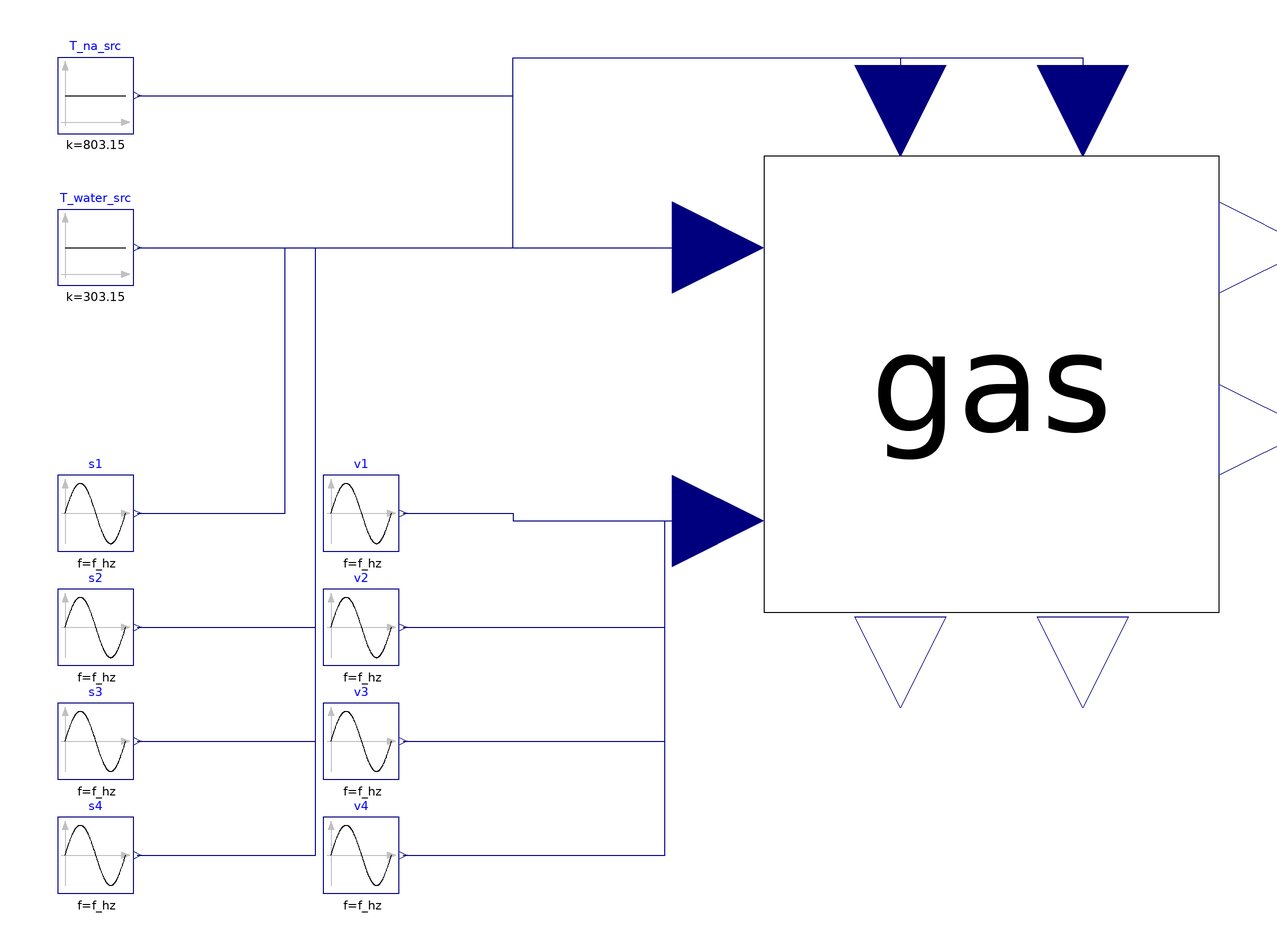

The Modelica model whose source follows is shown above as a component diagram (icons at their Placement, wires along their Line points).

model DA_Gas_Dynamic_test
  // 单组 4 缸双作用高保真气体动力学组件的测试驱动模型
  // 用 4 个相位差 90° 的正弦位移/速度源模拟曲柄滑块机构, 验证 DA_Gas_Dynamic 的热力学正确性
  // 速度源为位移源的解析导数(相位 +90°), 保证运动学自洽

  import Modelica.Units.SI;

  parameter Real w = 100 "曲轴角速度 [rad/s]";
  parameter Real f_hz = w/(2*Modelica.Constants.pi) "转速频率 [Hz]";
  parameter SI.Length s_ref = -0.12 "活塞行程中点参考 [m]";
  parameter SI.Length amp = 0.025 "活塞行程半幅(=S/2) [m]";

  // ---- 热源/冷源温度(耦合钠冷快堆一/二回路时改为外部输入) ----
  Modelica.Blocks.Sources.Constant T_na_src(k = 803.15) "钠热源 530°C(表6 钠进口; 430°C出口是斯特林取热结果, 不另计)" 
    annotation(Placement(transformation(origin={-110,70}, extent={{-10,-10},{10,10}})));
  Modelica.Blocks.Sources.Constant T_water_src(k = 303.15) "冷却水 30°C" 
    annotation(Placement(transformation(origin={-110,30}, extent={{-10,-10},{10,10}})));

  // ---- 4 缸位移(相位 0 / 90 / 180 / 270°) ----
  Modelica.Blocks.Sources.Sine s1(amplitude = amp, f = f_hz, phase = 0, offset = s_ref) 
    annotation(Placement(transformation(origin={-110,-40}, extent={{-10,-10},{10,10}})));
  Modelica.Blocks.Sources.Sine s2(amplitude = amp, f = f_hz, phase = Modelica.Constants.pi/2, offset = s_ref) 
    annotation(Placement(transformation(origin={-110,-70}, extent={{-10,-10},{10,10}})));
  Modelica.Blocks.Sources.Sine s3(amplitude = amp, f = f_hz, phase = Modelica.Constants.pi, offset = s_ref) 
    annotation(Placement(transformation(origin={-110,-100}, extent={{-10,-10},{10,10}})));
  Modelica.Blocks.Sources.Sine s4(amplitude = amp, f = f_hz, phase = 3*Modelica.Constants.pi/2, offset = s_ref) 
    annotation(Placement(transformation(origin={-110,-130}, extent={{-10,-10},{10,10}})));

  // ---- 4 缸速度(位移的解析导数, 相位 +90°) ----
  Modelica.Blocks.Sources.Sine v1(amplitude = amp*w, f = f_hz, phase = Modelica.Constants.pi/2) 
    annotation(Placement(transformation(origin={-40,-40}, extent={{-10,-10},{10,10}})));
  Modelica.Blocks.Sources.Sine v2(amplitude = amp*w, f = f_hz, phase = Modelica.Constants.pi) 
    annotation(Placement(transformation(origin={-40,-70}, extent={{-10,-10},{10,10}})));
  Modelica.Blocks.Sources.Sine v3(amplitude = amp*w, f = f_hz, phase = 3*Modelica.Constants.pi/2) 
    annotation(Placement(transformation(origin={-40,-100}, extent={{-10,-10},{10,10}})));
  Modelica.Blocks.Sources.Sine v4(amplitude = amp*w, f = f_hz, phase = 2*Modelica.Constants.pi) 
    annotation(Placement(transformation(origin={-40,-130}, extent={{-10,-10},{10,10}})));

  // ---- 被测试的气体动力学组件 ----
  SFR_Striling.Stirling.DoubleActing.Gas_Dynamic.DA_Gas_Dynamic gas annotation(Placement(transformation(origin={126,-6},
extent={{-60,-60},{60,60}})));

equation
  connect(T_na_src.y, gas.T_na) annotation(Line(origin={0,0},
points={{-99,70},{0,70},{0,80},{102,80},{102,66}},
color={0,0,127}));
  connect(T_water_src.y, gas.T_water) annotation(Line(origin={0,0},
points={{-99,30},{0,30},{0,80},{150,80},{150,66}},
color={0,0,127}));

  connect(s1.y, gas.s[1]) annotation(Line(origin={0,0},
points={{-99,-40},{-60,-40},{-60,30},{54,30}},
color={0,0,127}));
  connect(s2.y, gas.s[2]) annotation(Line(origin={0,0},
points={{-99,-70},{-52,-70},{-52,30},{54,30}},
color={0,0,127}));
  connect(s3.y, gas.s[3]) annotation(Line(origin={0,0},
points={{-99,-100},{-52,-100},{-52,30},{54,30}},
color={0,0,127}));
  connect(s4.y, gas.s[4]) annotation(Line(origin={0,0},
points={{-99,-130},{-52,-130},{-52,30},{54,30}},
color={0,0,127}));

  connect(v1.y, gas.v[1]) annotation(Line(origin={0,0},
points={{-29,-40},{0,-40},{0,-42},{54,-42}},
color={0,0,127}));
  connect(v2.y, gas.v[2]) annotation(Line(origin={0,0},
points={{-29,-70},{40,-70},{40,-42},{54,-42}},
color={0,0,127}));
  connect(v3.y, gas.v[3]) annotation(Line(origin={0,0},
points={{-29,-100},{40,-100},{40,-42},{54,-42}},
color={0,0,127}));
  connect(v4.y, gas.v[4]) annotation(Line(origin={0,0},
points={{-29,-130},{40,-130},{40,-42},{54,-42}},
color={0,0,127}));

  annotation(
    Icon(coordinateSystem(preserveAspectRatio = false)),
    Diagram(coordinateSystem(preserveAspectRatio = false)),
    experiment(Algorithm = Dassl, InlineIntegrator = false, InlineStepSize = false,
      Interval = 0.0001, StartTime = 0, StopTime = 10, StoreEventValue = 0,
      Tolerance = 0.0001));
end DA_Gas_Dynamic_test;